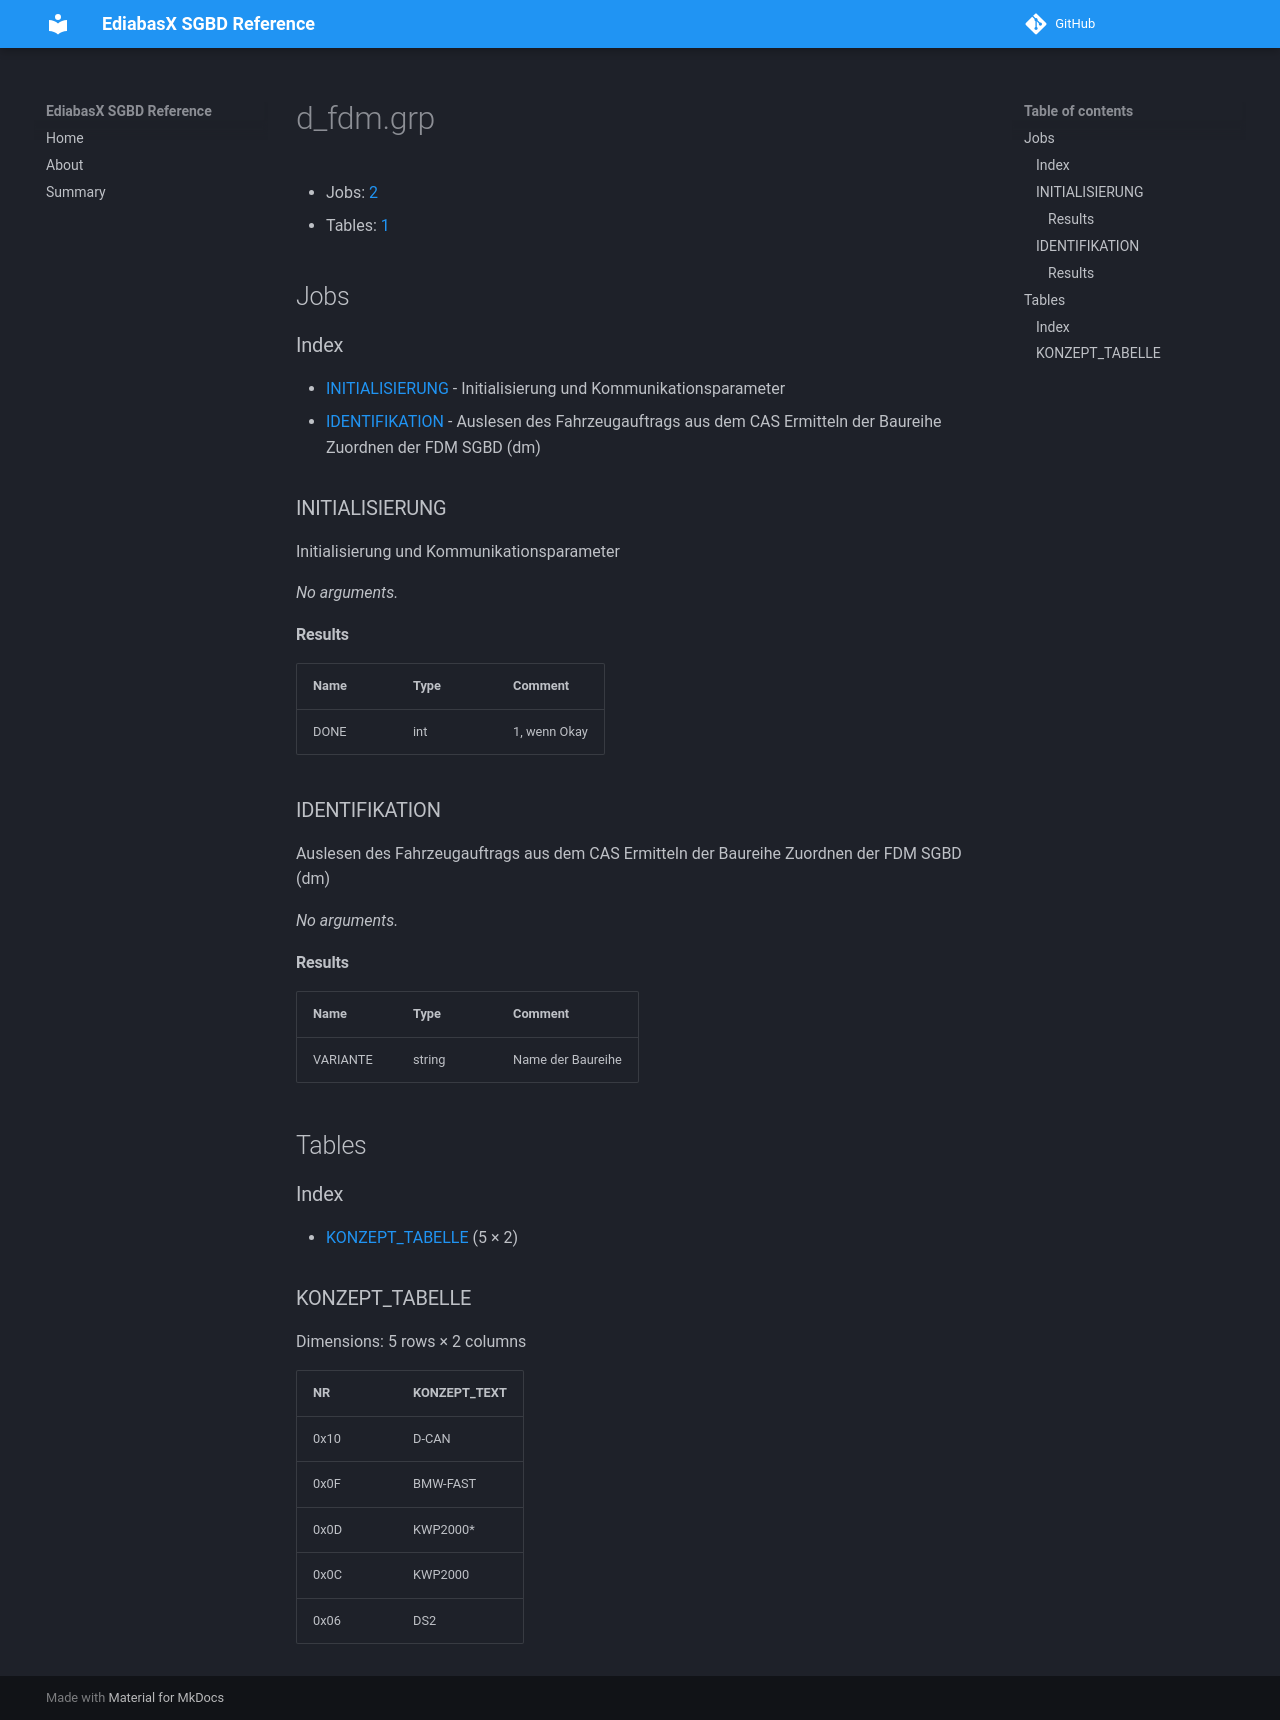

repository: emdzej/ediabasx-docs-sgbd · page: sgbd/d_fdm/index.html · generator: mkdocs

# d_fdm.grp

- Jobs: [2](#jobs)
- Tables: [1](#tables)

## Jobs

### Index

- [INITIALISIERUNG](#job-initialisierung) - Initialisierung und Kommunikationsparameter
- [IDENTIFIKATION](#job-identifikation) - Auslesen des Fahrzeugauftrags aus dem CAS Ermitteln der Baureihe Zuordnen der FDM SGBD (dm)

<a id="job-initialisierung"></a>
### INITIALISIERUNG

Initialisierung und Kommunikationsparameter

_No arguments._

#### Results

| Name | Type | Comment |
| --- | --- | --- |
| DONE | int | 1, wenn Okay |

<a id="job-identifikation"></a>
### IDENTIFIKATION

Auslesen des Fahrzeugauftrags aus dem CAS Ermitteln der Baureihe Zuordnen der FDM SGBD (dm)

_No arguments._

#### Results

| Name | Type | Comment |
| --- | --- | --- |
| VARIANTE | string | Name der Baureihe |

## Tables

### Index

- [KONZEPT_TABELLE](#table-konzept-tabelle) (5 × 2)

<a id="table-konzept-tabelle"></a>
### KONZEPT_TABELLE

Dimensions: 5 rows × 2 columns

| NR | KONZEPT_TEXT |
| --- | --- |
| 0x10 | D-CAN |
| 0x0F | BMW-FAST |
| 0x0D | KWP2000* |
| 0x0C | KWP2000 |
| 0x06 | DS2 |
